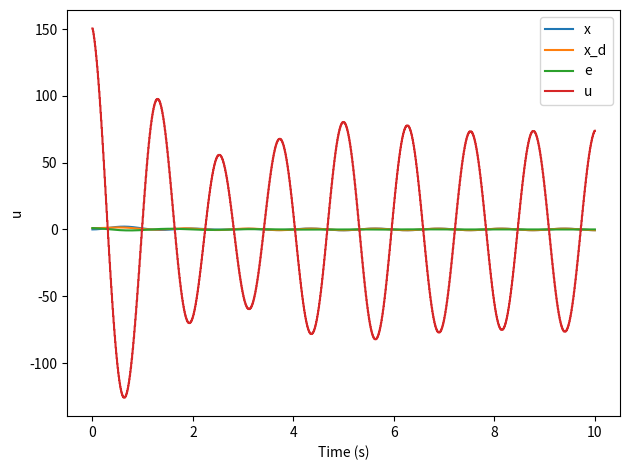

The script that saved this image:
import numpy as np
import matplotlib.pyplot as plt 

def calc_h(state):
    C = [0, 2, 4, 6, 8]
    b = 0.5
    h = np.zeros((5,1))
    i=0 
    for c in C: 
        hi = np.exp(-((np.abs(state-c))**2)/(2*(b**2)))
        h[i,0] = hi
        i += 1
    return h


# system parameters
A = B = D = 1
m = 5 
F = 1
a1 = A/m
a2 = - B/m
b2 = -F/m
c = D/m
# start condition
w_hat = np.array([[0.1], [0.2], [0.3], [0.4], [0.5]])
x = x_dot = x_dotdot = np.array([[0]])
x_d = np.array([[1]])
# simulation parameters
dt = 0.001 # s
t = 10 # s
num_steps =int(t/dt)
# reference signal parameters x_d_dot = -a*x_d + b*sin(w*dt)
a = 1
b = 3
w = 5
# controller parameters
gamma = 0.1
kp = 15
kd = 1
K = np.array([[kp],[kd]])
q11 , q12, q21, q22 = 10 , 1, 1, 5 
p12 = q11 / (2 * kp)
p22 = q22 / (2 * kd)
p11 = (q12+q21) / (2 * kp) + kd / (kp * p12) 
P = np.array([[p11,p12],[p12,p22]])

# for plot
x_vec = [None]*(num_steps+1)
x_vec[0] = x
x_d_vec = [None]*(num_steps+1)
x_d_vec[0] = x_d
f_hat_vec = [None]*(num_steps)
f_vec = [None]*(num_steps)
u_vec = [None]*(num_steps)


for step in range(num_steps):
    t = step*dt
    x_d_dot = b*np.sin(w*t) - a*x_d
    x_d_dotdot = -a*x_d_dot + b*w*np.cos(w*t)
    x_d = x_d + x_d_dot*dt
    x_d_vec[step+1] = x_d
    
    h = calc_h(x)
    E = np.array([[x_d[0,0] - x[0,0]],[x_d_dot[0,0] - x_dot[0,0]]])
    w_hat_dot = - (np.array([[gamma]]) @ E.T @ P @ np.array([[0],[1]])) * h 
    w_hat = w_hat + w_hat_dot@ np.array([[dt]])
    
    f_hat = w_hat.T @ h
    f_hat_vec[step] = f_hat

    # calculate control signal
    if(step%10 == 0):
        u = 1/c * (f_hat + x_d_dotdot + a1*x_dot + a2*x + K.T @ E)
        
    u_vec[step] = u 
    # state propagation
    x_dotdot = -a1*x_dot - a2*x -b2*np.cos(x) + c*u
    f_vec[step] = -b2*np.cos(x)
    x_dot = x_dot + x_dotdot*dt
    x = x + x_dot*dt

    x_vec[step+1] = x


x_vec = np.array(x_vec)
x_d_vec = np.array(x_d_vec)
f_hat_vec = np.array(f_hat_vec)
f_vec = np.array(f_vec)
u_vec = np.array(u_vec)


time = np.linspace(0, t, num_steps+1)

plt.plot(time, x_vec[:, 0, 0], label='x')
plt.plot(time, x_d_vec[:, 0, 0], label='x_d')
plt.xlabel('Time (s)')
plt.ylabel('x [m]')
plt.legend()

plt.tight_layout()
plt.show()

#plot error x_d - x
time = np.linspace(0, t, num_steps+1)
plt.plot(time, x_d_vec[:, 0, 0] - x_vec[:, 0, 0], label='e')
plt.xlabel('Time (s)')
plt.ylabel('e [m]')
plt.legend()
plt.tight_layout()
plt.show()

time = np.linspace(0, t, num_steps)
plt.plot(time, u_vec[:, 0, 0], label='u')
plt.xlabel('Time (s)')
plt.ylabel('u')
plt.legend()

plt.tight_layout()
plt.show()

